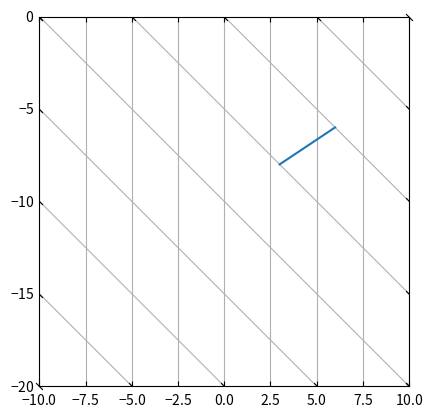

Python code for this plot:
import numpy as np
import matplotlib.pyplot as plt
from matplotlib.transforms import Affine2D

from  mpl_toolkits.axisartist.grid_helper_curvelinear import GridHelperCurveLinear
from mpl_toolkits.axisartist import Subplot


def curvelinear_test1(fig):
    def tr(x, y):
        x, y = np.asarray(x), np.asarray(y)
        return x, y - x

    def inv_tr(x, y):
        x, y = np.asarray(x), np.asarray(y)
        return x, y + x

    grid_helper = GridHelperCurveLinear((tr, inv_tr))
    ax1 = Subplot(fig, 1, 1, 1, grid_helper=grid_helper)
    fig.add_subplot(ax1)

    xx, yy = tr([3, 6], [5.0, 10.])
    ax1.plot(xx, yy)

    ax1.set_aspect(1.)
    ax1.set_xlim(-10, 10.)
    ax1.set_ylim(-10, 10.)

    ax1.grid(True)

fig = plt.figure()
curvelinear_test1(fig)
plt.show()
